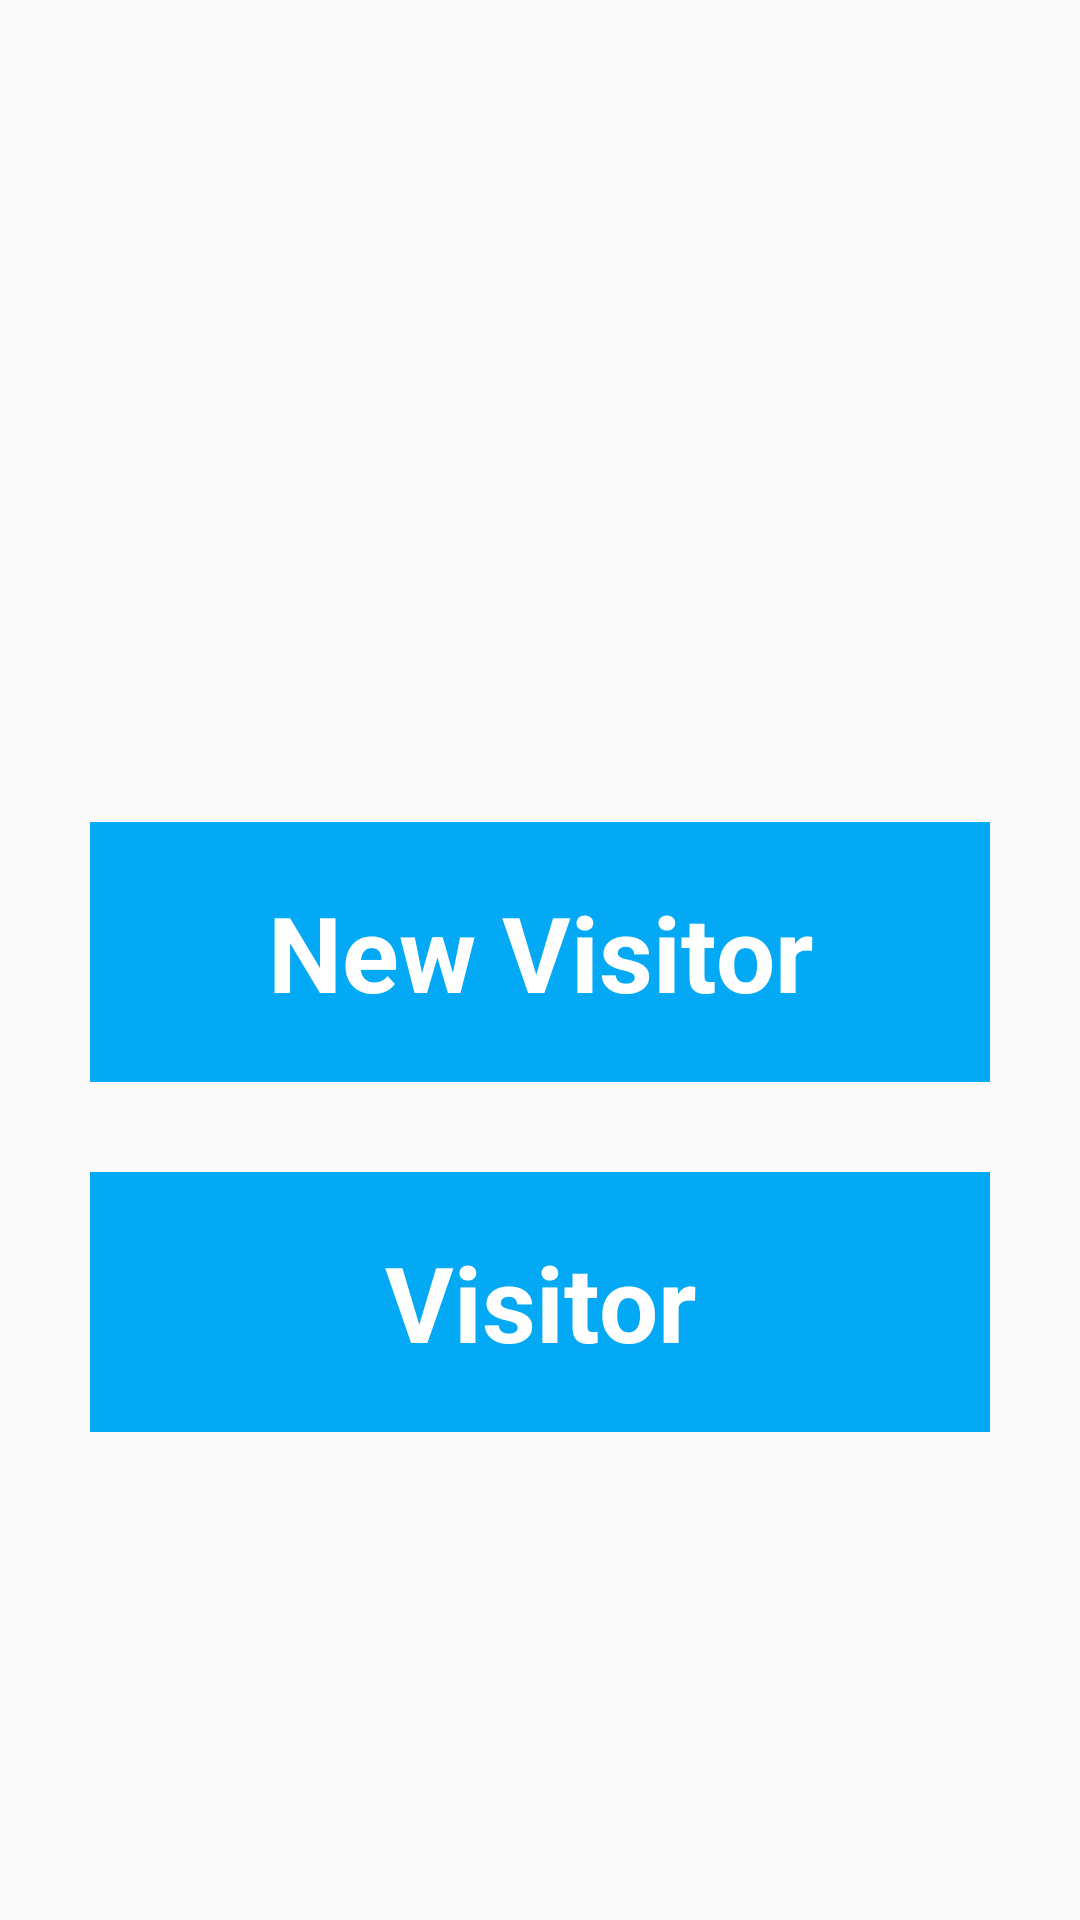

Android layout source for this screen:
<!-- AndroidManifest.xml: application theme AppTheme.NoActionBar -->
<!-- res/layout/content_visitor.xml -->
<?xml version="1.0" encoding="utf-8"?>
<RelativeLayout xmlns:android="http://schemas.android.com/apk/res/android"
    xmlns:app="http://schemas.android.com/apk/res-auto"
    xmlns:tools="http://schemas.android.com/tools"
    android:layout_width="match_parent"
    android:layout_height="match_parent"
    android:paddingBottom="@dimen/activity_vertical_margin"
    android:paddingLeft="@dimen/activity_horizontal_margin"
    android:paddingRight="@dimen/activity_horizontal_margin"
    android:paddingTop="@dimen/activity_vertical_margin"
    app:layout_behavior="@string/appbar_scrolling_view_behavior"
    tools:context="in.vmc.mconnecttab.activity.Visitor"
    tools:showIn="@layout/activity_visitor">

    <TextView
        android:layout_width="300.0dip"
        android:layout_height="wrap_content"
        android:textAppearance="?android:attr/textAppearanceMedium"
        android:text="New Visitor"
        android:textColor="@color/icons"
        android:padding="20dp"
        android:textSize="35sp"
        android:textStyle="bold"
        android:background="@color/primary"
        android:gravity="center"
        android:id="@+id/tvnewVisitor"
        android:layout_marginBottom="30.0dip"
        android:layout_alignParentTop="true"
        android:layout_centerHorizontal="true"
        android:layout_marginTop="258dp" />
    <TextView
        android:layout_width="300.0dip"
        android:layout_height="wrap_content"
        android:textAppearance="?android:attr/textAppearanceMedium"
        android:text="Visitor"
        android:textColor="@color/icons"
        android:background="@color/primary"
        android:gravity="center"
        android:padding="20dp"
        android:textSize="35sp"
        android:textStyle="bold"
        android:id="@+id/tvvisitor"
        android:layout_below="@+id/tvnewVisitor"
        android:layout_alignStart="@+id/tvnewVisitor" />
</RelativeLayout>
<!-- res/layout/activity_visitor.xml (included above) -->
<?xml version="1.0" encoding="utf-8"?>
<android.support.design.widget.CoordinatorLayout xmlns:android="http://schemas.android.com/apk/res/android"
    xmlns:app="http://schemas.android.com/apk/res-auto"
    xmlns:tools="http://schemas.android.com/tools"
    android:layout_width="match_parent"
    android:layout_height="match_parent"
    android:fitsSystemWindows="true"
    android:background="@drawable/background_port"
    tools:context="in.vmc.mconnecttab.activity.Visitor">

    <android.support.design.widget.AppBarLayout
        android:layout_width="match_parent"
        android:layout_height="wrap_content"
        android:theme="@style/AppTheme.NoActionBar.AppBarOverlay">

        <android.support.v7.widget.Toolbar
            android:id="@+id/toolbar"
            android:layout_width="match_parent"
            android:layout_height="?attr/actionBarSize"
            android:background="?attr/colorPrimary"
            app:popupTheme="@style/AppTheme.NoActionBar.PopupOverlay" />

    </android.support.design.widget.AppBarLayout>

    <include layout="@layout/content_visitor" />



</android.support.design.widget.CoordinatorLayout>
<!-- resources referenced by this layout -->
<resources>
  <color name="icons">#FFFFFF</color>
  <color name="primary">#03A9F4</color>
  <dimen name="activity_horizontal_margin">16.0dip</dimen>
  <dimen name="activity_vertical_margin">16.0dip</dimen>
  <!-- drawable background_port: jpg bitmap (drawable, 46081 bytes) -->
  <style name="AppTheme.NoActionBar.AppBarOverlay" parent="ThemeOverlay.AppCompat.Dark.ActionBar" />
  <style name="AppTheme.NoActionBar.PopupOverlay" parent="ThemeOverlay.AppCompat.Light" />
  <style name="AppTheme.NoActionBar">
          <item name="windowActionBar">false</item>
          <item name="windowNoTitle">true</item>
      </style>
</resources>
